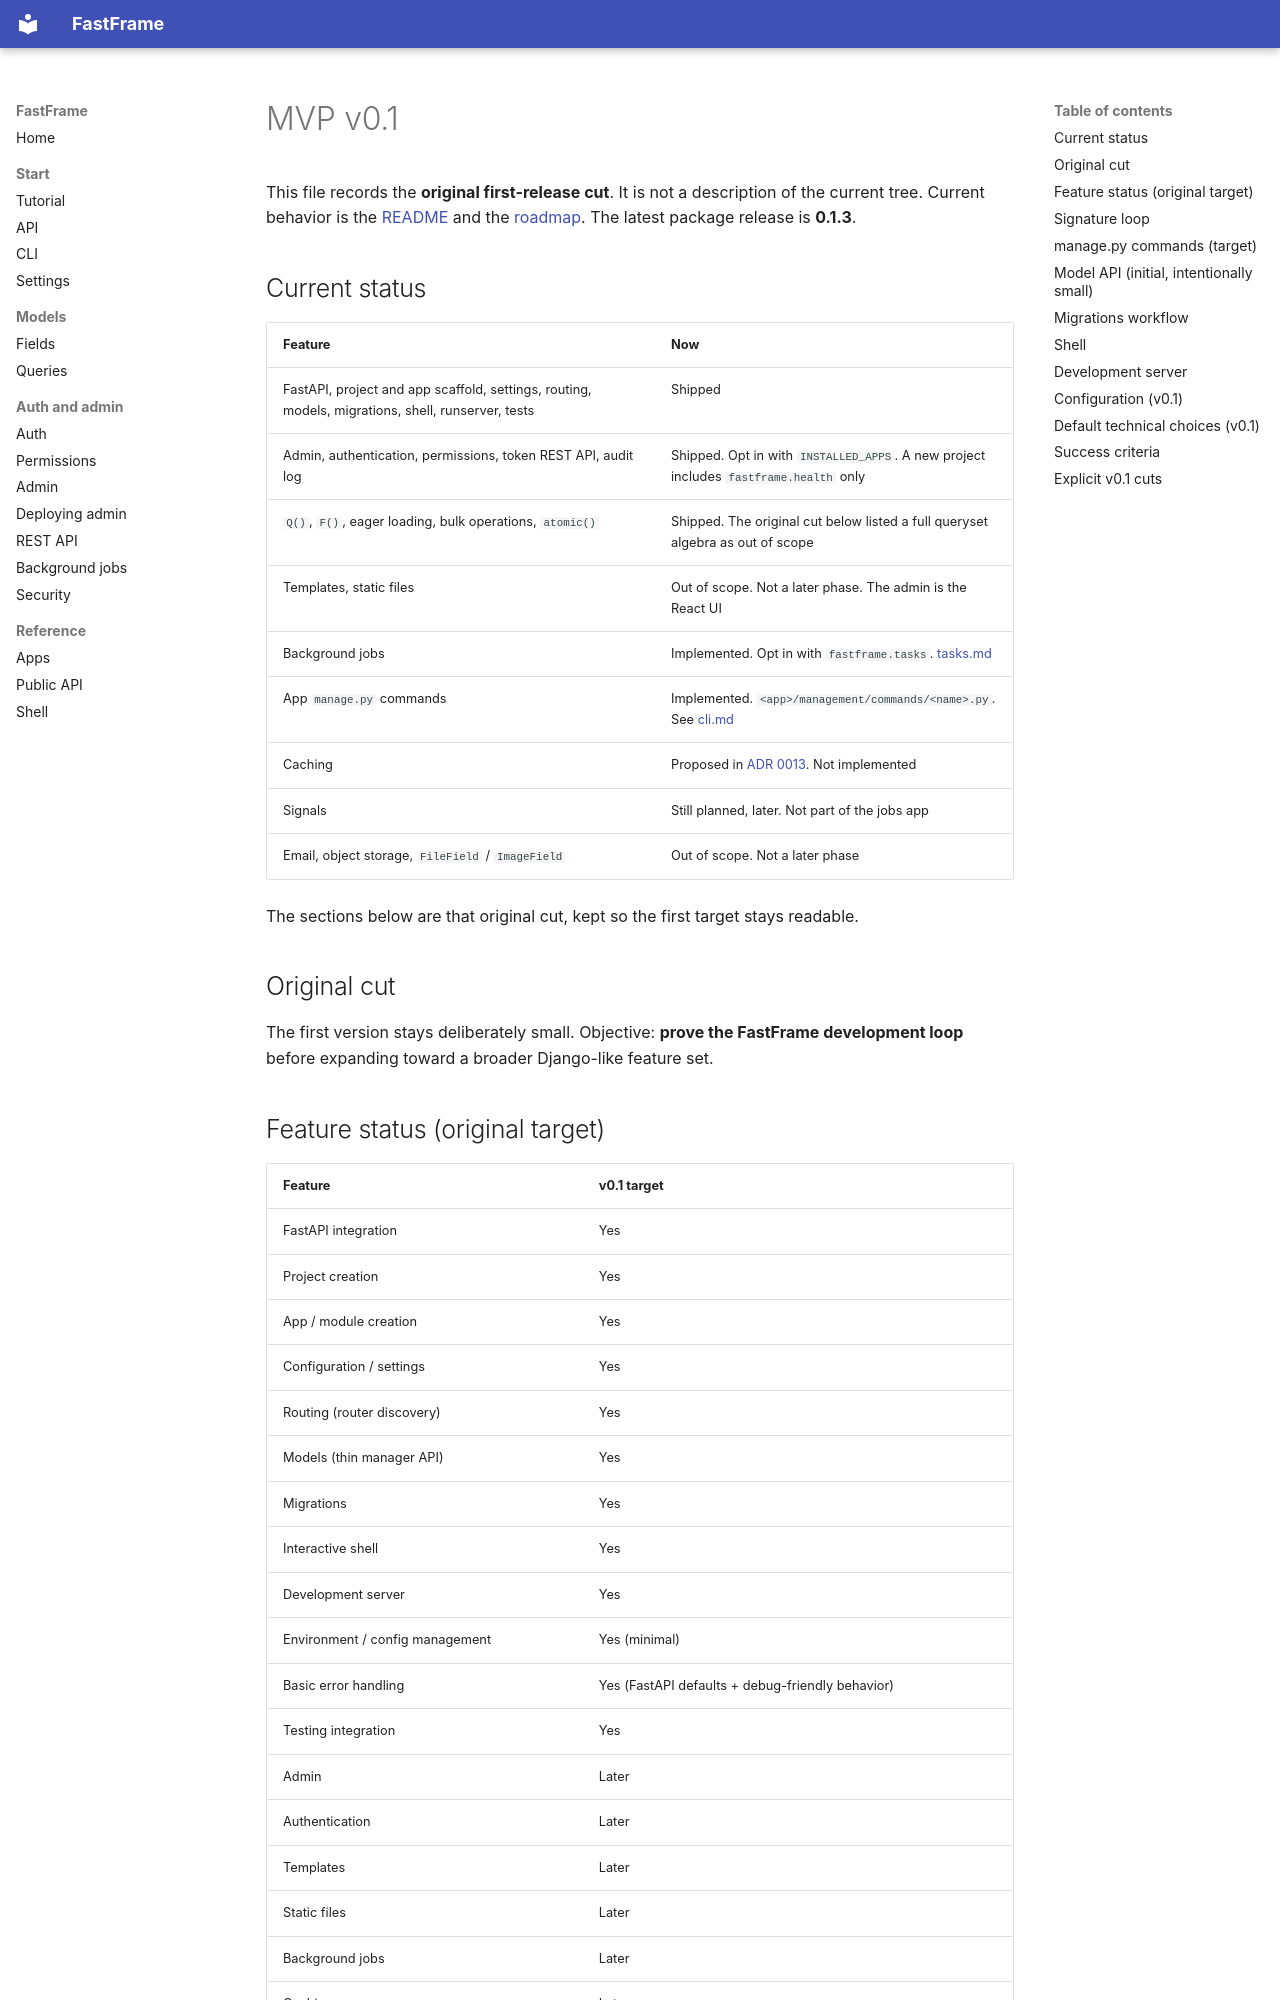

repository: 0xdps/fast-frame · page: mvp-v0.1/index.html · generator: mkdocs

# MVP v0.1

This file records the **original first-release cut**. It is not a description of the current tree. Current behavior is the [README](../README.md) and the [roadmap](roadmap.md). The latest package release is **0.1.3**.

## Current status

| Feature | Now |
| --- | --- |
| FastAPI, project and app scaffold, settings, routing, models, migrations, shell, runserver, tests | Shipped |
| Admin, authentication, permissions, token REST API, audit log | Shipped. Opt in with `INSTALLED_APPS`. A new project includes `fastframe.health` only |
| `Q()`, `F()`, eager loading, bulk operations, `atomic()` | Shipped. The original cut below listed a full queryset algebra as out of scope |
| Templates, static files | Out of scope. Not a later phase. The admin is the React UI |
| Background jobs | Implemented. Opt in with `fastframe.tasks`. [tasks.md](tasks.md) |
| App `manage.py` commands | Implemented. `<app>/management/commands/<name>.py`. See [cli.md](cli.md#app-commands) |
| Caching | Proposed in [ADR 0013](adr/0013-caching.md). Not implemented |
| Signals | Still planned, later. Not part of the jobs app |
| Email, object storage, `FileField` / `ImageField` | Out of scope. Not a later phase |

The sections below are that original cut, kept so the first target stays readable.

## Original cut

The first version stays deliberately small. Objective: **prove the FastFrame development loop** before expanding toward a broader Django-like feature set.
